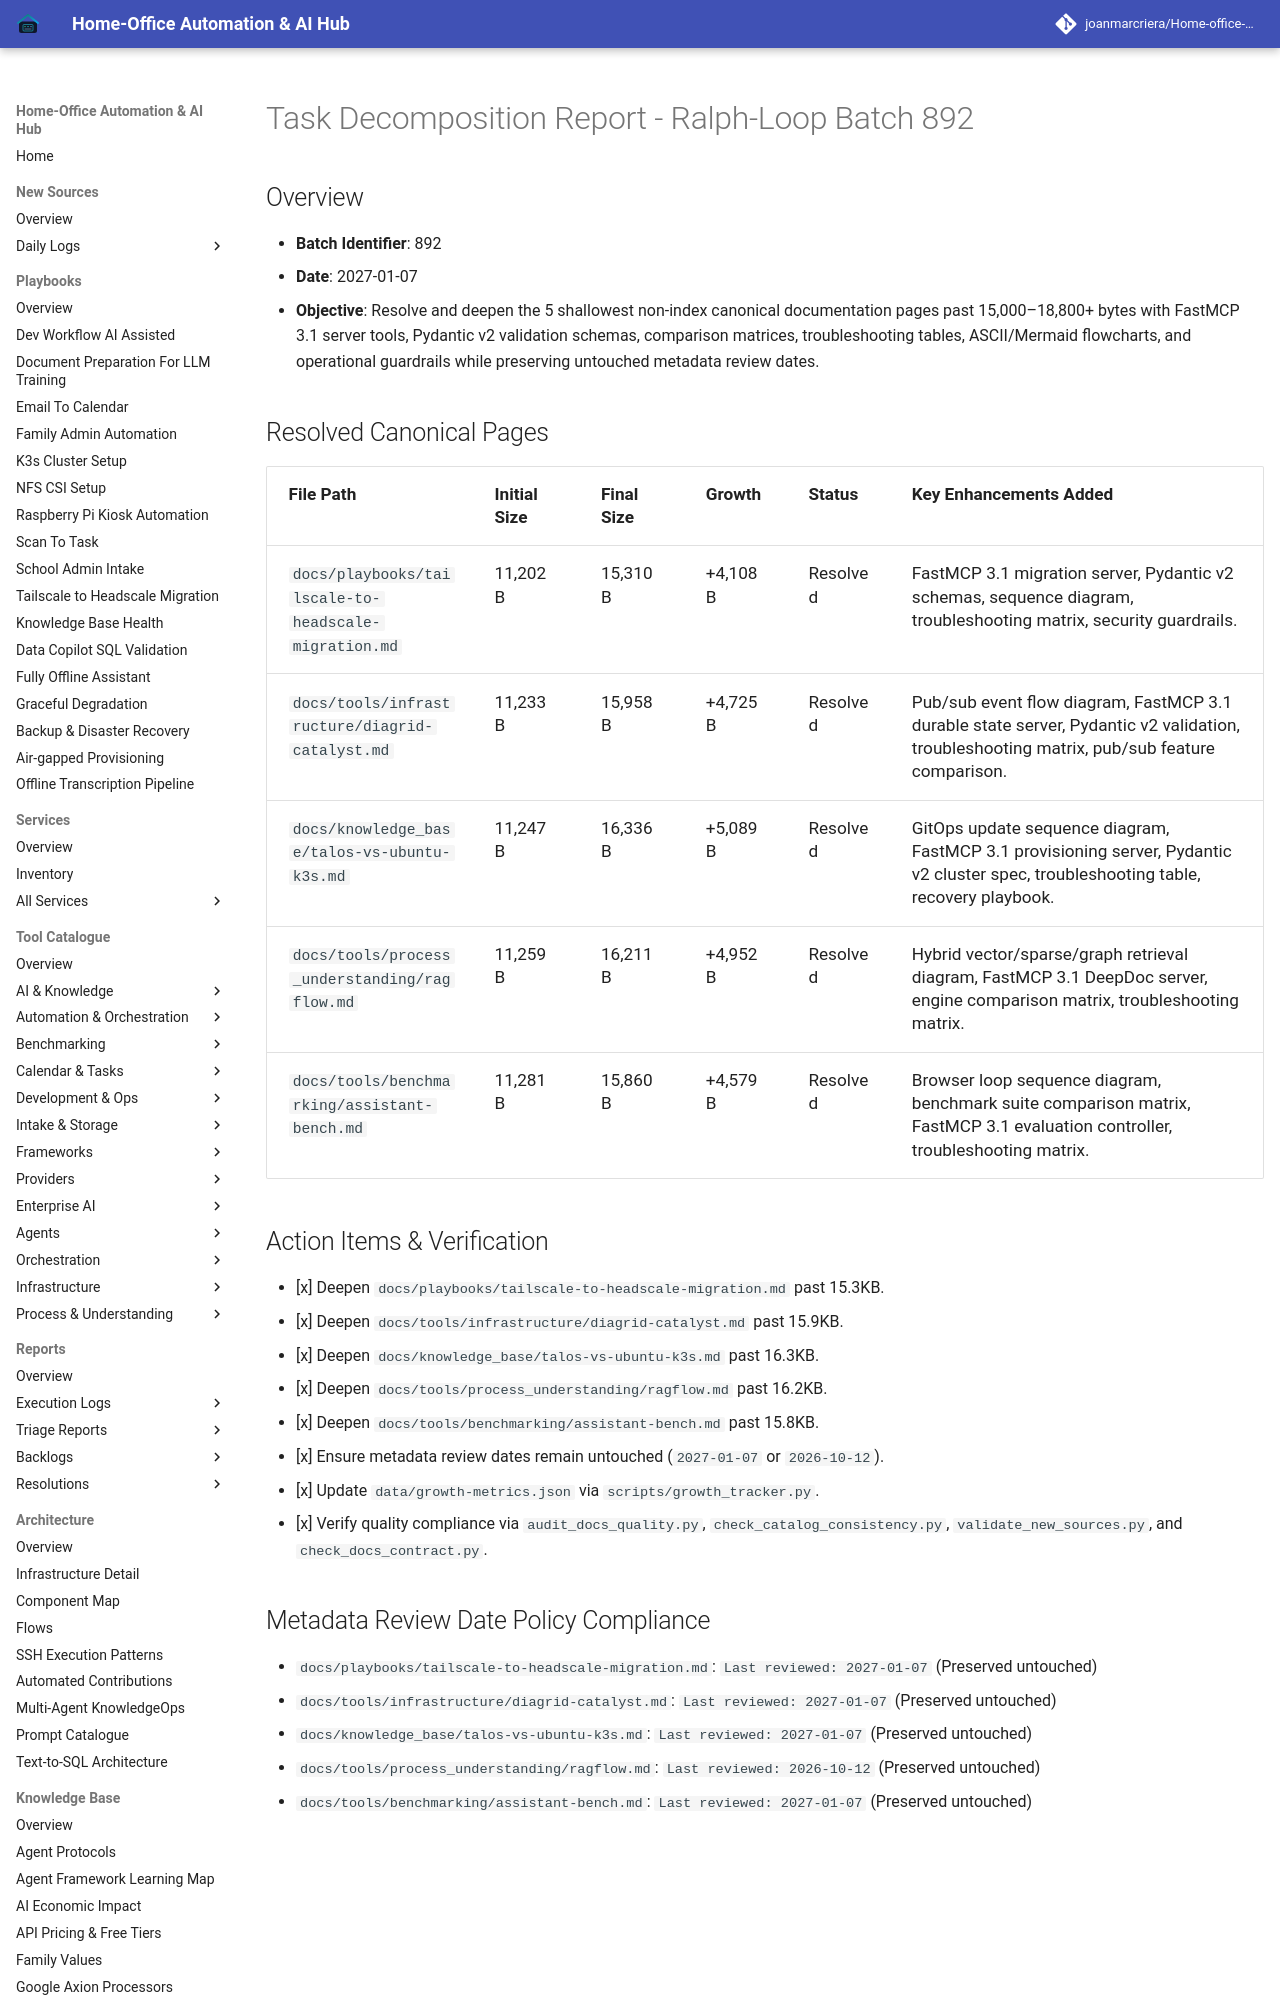

repository: joanmarcriera/Home-office-automations · page: reports/task-decomposition-batch-892/index.html · generator: mkdocs

# Task Decomposition Report - Ralph-Loop Batch 892

## Overview
- **Batch Identifier**: 892
- **Date**: 2027-01-07
- **Objective**: Resolve and deepen the 5 shallowest non-index canonical documentation pages past 15,000–18,800+ bytes with FastMCP 3.1 server tools, Pydantic v2 validation schemas, comparison matrices, troubleshooting tables, ASCII/Mermaid flowcharts, and operational guardrails while preserving untouched metadata review dates.

## Resolved Canonical Pages

| File Path | Initial Size | Final Size | Growth | Status | Key Enhancements Added |
| :--- | :--- | :--- | :--- | :--- | :--- |
| `docs/playbooks/tailscale-to-headscale-migration.md` | 11,202 B | 15,310 B | +4,108 B | Resolved | FastMCP 3.1 migration server, Pydantic v2 schemas, sequence diagram, troubleshooting matrix, security guardrails. |
| `docs/tools/infrastructure/diagrid-catalyst.md` | 11,233 B | 15,958 B | +4,725 B | Resolved | Pub/sub event flow diagram, FastMCP 3.1 durable state server, Pydantic v2 validation, troubleshooting matrix, pub/sub feature comparison. |
| `docs/knowledge_base/talos-vs-ubuntu-k3s.md` | 11,247 B | 16,336 B | +5,089 B | Resolved | GitOps update sequence diagram, FastMCP 3.1 provisioning server, Pydantic v2 cluster spec, troubleshooting table, recovery playbook. |
| `docs/tools/process_understanding/ragflow.md` | 11,259 B | 16,211 B | +4,952 B | Resolved | Hybrid vector/sparse/graph retrieval diagram, FastMCP 3.1 DeepDoc server, engine comparison matrix, troubleshooting matrix. |
| `docs/tools/benchmarking/assistant-bench.md` | 11,281 B | 15,860 B | +4,579 B | Resolved | Browser loop sequence diagram, benchmark suite comparison matrix, FastMCP 3.1 evaluation controller, troubleshooting matrix. |
